Run: headless pygame with SDL's dummy video driver; simulated clock (each Clock.tick advances the game by its frame time, no real sleeping); random seed 0; keys injected as events and as key.get_pressed() state; no mouse input.
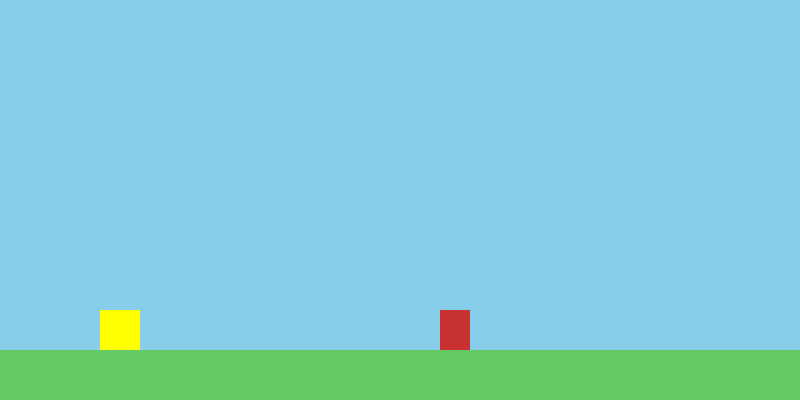
Frame 1 of 2 · flips 1–60 · no input
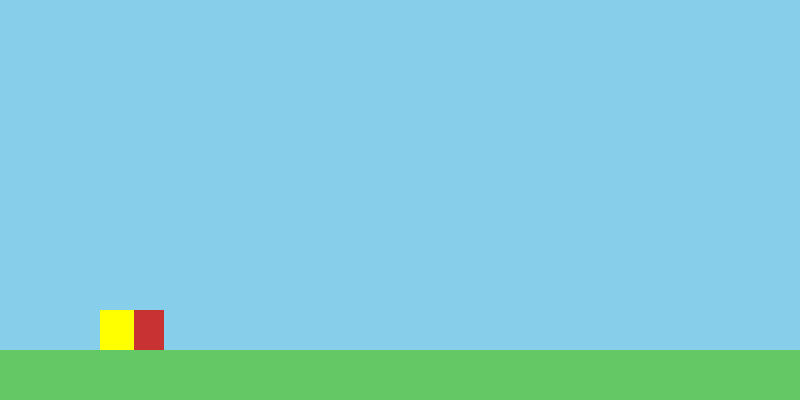
Frame 2 of 2 · flips 61–180 · tapped SPACE, RETURN · held RIGHT (→), D (game ended)

The pygame program that drew these frames:

import pygame


screen = pygame.display.set_mode((800, 400))
clock = pygame.time.Clock()

# Objecten
grond = pygame.Rect(0, 350, 800, 50)
speler = pygame.Rect(100, 100, 40, 40)
obstakel = pygame.Rect(800, 310, 30, 40)

zwaartekracht = 1
snelheid_y = 0

running = True
while running:
    clock.tick(60)
    for event in pygame.event.get():
        if event.type == pygame.QUIT:
            running = False

    # Input
    keys = pygame.key.get_pressed()
    if keys[pygame.K_SPACE] and speler.bottom == grond.top:
        snelheid_y = -15

    # Speler beweging
    snelheid_y += zwaartekracht
    speler.y += snelheid_y

    if speler.colliderect(grond):
        speler.bottom = grond.top
        snelheid_y = 0

    # Obstakel beweging
    obstakel.x -= 6
    if obstakel.right < 0:
        obstakel.x = 800

    # Botsing = dood
    if speler.colliderect(obstakel):
        print("Game Over")
        running = False

    # Tekenen
    screen.fill((135, 206, 235))
    pygame.draw.rect(screen, (100, 200, 100), grond)
    pygame.draw.rect(screen, (255, 255, 0), speler)
    pygame.draw.rect(screen, (200, 50, 50), obstakel)

    pygame.display.flip()

pygame.quit()
